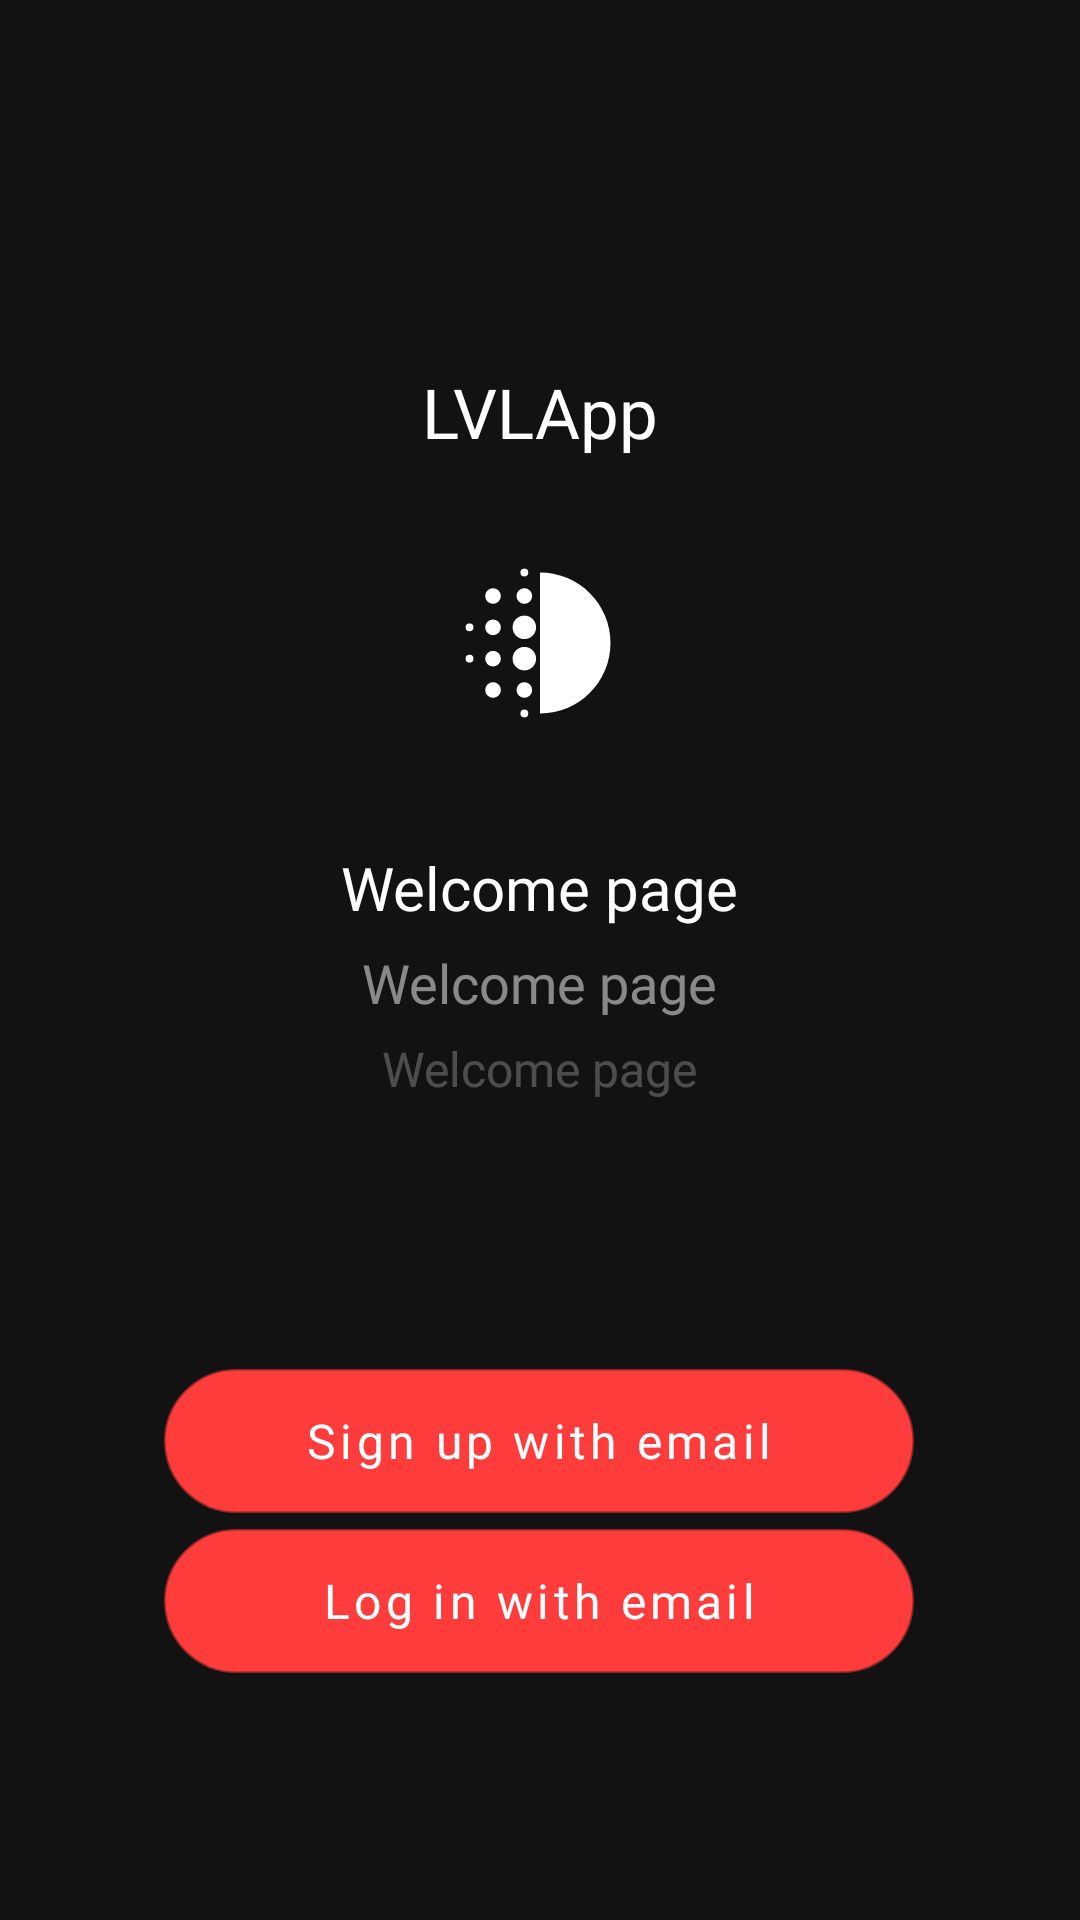

Android layout source for this screen:
<!-- AndroidManifest.xml: activity theme Theme.LVLApp.NoActionBar -->
<!-- res/layout/activity_welcome.xml -->
<?xml version="1.0" encoding="utf-8"?>
<androidx.constraintlayout.widget.ConstraintLayout xmlns:android="http://schemas.android.com/apk/res/android"
    xmlns:app="http://schemas.android.com/apk/res-auto"
    xmlns:tools="http://schemas.android.com/tools"
    android:layout_width="match_parent"
    android:layout_height="match_parent"
    tools:context=".WelcomeActivity"
    android:background="@color/dark_bg">




















    <Button
        android:id="@+id/btn_signUp"
        android:layout_width="250dp"
        android:layout_height="wrap_content"
        android:background="@drawable/rounded_pill"
        android:drawableLeft="@drawable/ic_menu_plus"
        android:fontFamily="@font/montserrat_bold"
        android:gravity="center"
        android:text="Sign up with email"
        android:textAllCaps="false"
        android:textColor="@color/white"
        android:textSize="16sp"
        app:cornerRadius="5dp"
        app:layout_constraintBottom_toBottomOf="parent"
        app:layout_constraintEnd_toEndOf="parent"
        app:layout_constraintHorizontal_bias="0.496"
        app:layout_constraintStart_toStartOf="parent"
        app:layout_constraintTop_toTopOf="parent"
        app:layout_constraintVertical_bias="0.771" />

    <Button
        android:id="@+id/btn_login"
        android:layout_width="250dp"
        android:layout_height="wrap_content"
        android:background="@drawable/rounded_pill"
        android:drawableLeft="@drawable/ic_menu_mail"
        android:fontFamily="@font/montserrat_bold"
        android:gravity="center"
        android:text="Log in with email"
        android:textAllCaps="false"
        android:textColor="@color/white"
        android:textSize="16sp"
        app:cornerRadius="5dp"
        app:layout_constraintBottom_toBottomOf="parent"
        app:layout_constraintEnd_toEndOf="parent"
        app:layout_constraintHorizontal_bias="0.496"
        app:layout_constraintStart_toStartOf="parent"
        app:layout_constraintTop_toBottomOf="@+id/btn_signUp"
        app:layout_constraintVertical_bias="0.060000002" />

    <TextView
        android:id="@+id/title_LVLApp"
        android:layout_width="wrap_content"
        android:layout_height="wrap_content"
        android:fontFamily="@font/montserrat_bold"
        android:text="LVLApp"
        android:textColor="@color/white"
        android:textSize="23sp"
        android:typeface="normal"
        app:layout_constraintBottom_toBottomOf="parent"
        app:layout_constraintEnd_toEndOf="parent"
        app:layout_constraintStart_toStartOf="parent"
        app:layout_constraintTop_toTopOf="parent"
        app:layout_constraintVertical_bias="0.19999999" />

    <ImageView
        android:id="@+id/imageView2"
        android:layout_width="wrap_content"
        android:layout_height="wrap_content"
        app:layout_constraintBottom_toBottomOf="parent"
        app:layout_constraintEnd_toEndOf="parent"
        app:layout_constraintStart_toStartOf="parent"
        app:layout_constraintTop_toBottomOf="@+id/title_LVLApp"
        app:layout_constraintVertical_bias="0.01999998"
        app:srcCompat="@drawable/ic_launcher_foreground" />

    <TextView
        android:id="@+id/textView_Welcomepage1"
        android:layout_width="wrap_content"
        android:layout_height="wrap_content"
        android:layout_marginTop="14dp"
        android:fontFamily="@font/montserrat_bold"
        android:text="Welcome page"
        android:textColor="#FFFFFF"
        android:textSize="20sp"
        app:layout_constraintBottom_toBottomOf="parent"
        app:layout_constraintEnd_toEndOf="parent"
        app:layout_constraintStart_toStartOf="parent"
        app:layout_constraintTop_toBottomOf="@+id/imageView2"
        app:layout_constraintVertical_bias="0.0" />

    <TextView
        android:id="@+id/textView_Welcomepage2"
        android:layout_width="wrap_content"
        android:layout_height="wrap_content"
        android:fontFamily="@font/montserrat_bold"
        android:text="Welcome page"
        android:textColor="#80FFFFFF"
        android:textSize="18sp"
        app:layout_constraintBottom_toBottomOf="parent"
        app:layout_constraintEnd_toEndOf="parent"
        app:layout_constraintStart_toStartOf="parent"
        app:layout_constraintTop_toBottomOf="@+id/textView_Welcomepage1"
        app:layout_constraintVertical_bias="0.01999998" />

    <TextView
        android:id="@+id/textView_Welcomepage3"
        android:layout_width="wrap_content"
        android:layout_height="wrap_content"
        android:fontFamily="@font/montserrat_bold"
        android:text="Welcome page"
        android:textColor="#40FFFFFF"
        android:textSize="16sp"
        app:layout_constraintBottom_toBottomOf="parent"
        app:layout_constraintEnd_toEndOf="parent"
        app:layout_constraintStart_toStartOf="parent"
        app:layout_constraintTop_toBottomOf="@+id/textView_Welcomepage2"
        app:layout_constraintVertical_bias="0.01999998" />
</androidx.constraintlayout.widget.ConstraintLayout>
<!-- resources referenced by this layout -->
<resources>
  <color name="dark_bg">#121212</color>
  <color name="white">#FFFFFFFF</color>
  <!-- drawable ic_launcher_foreground: vector/xml drawable (drawable, 2097 chars, omitted) -->
  <!-- drawable rounded_pill (drawable) -->
  <shape xmlns:android="http://schemas.android.com/apk/res/android"
      android:dither="true"
      android:shape="rectangle">
  
      <corners android:radius="100dp" />
  
      <stroke
          android:width="1dp"
          android:color="@color/dark_50" />
  </shape>
  <style name="Theme.LVLApp.NoActionBar">
          <item name="windowActionBar">false</item>
          <item name="windowNoTitle">true</item>
          <item name="android:textColorPrimary">@color/white</item>
          <item name="android:textColorSecondary">@color/white</item>
          <item name="android:textColor">@color/white</item>
      </style>
  <color name="dark_50">#803D3D3D</color>
</resources>
